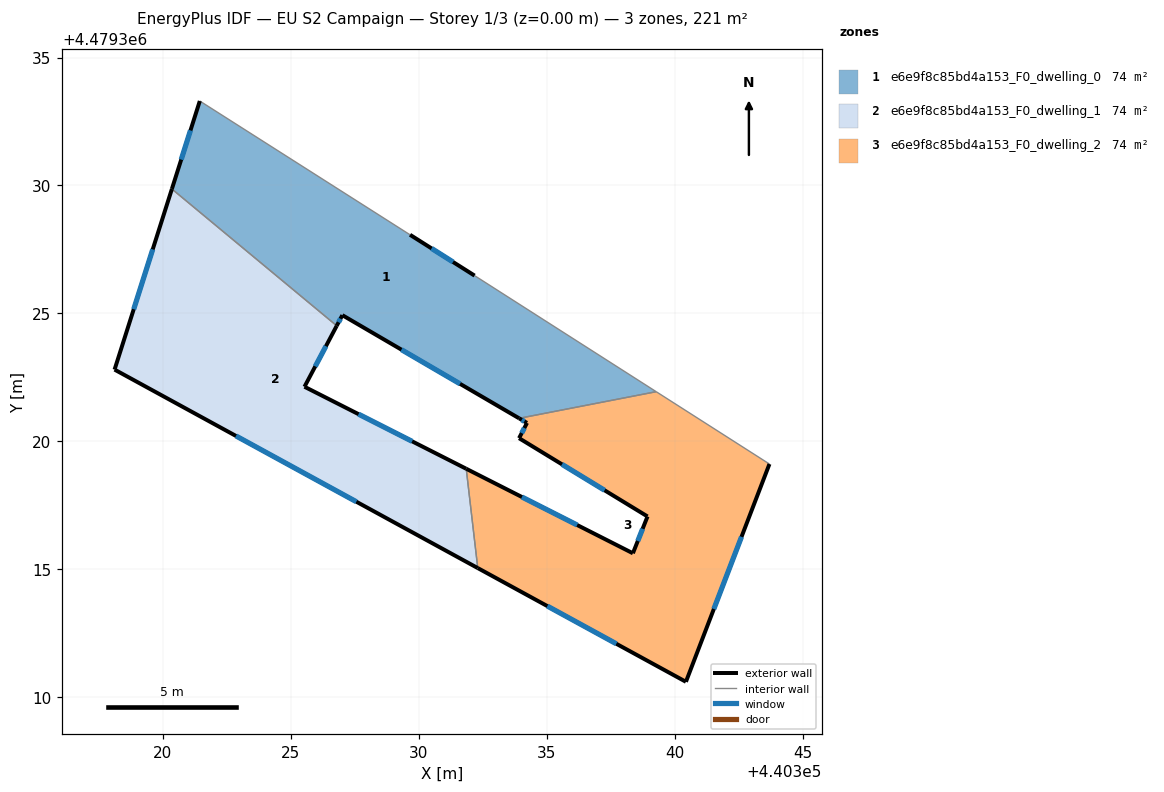
=== STOREY PLAN SPEC (per zone: floor XY polygon, exterior-wall plan segments, windows/doors) ===
zone 1: e6e9f8c85bd4a153_F0_dwelling_0  (73.6 m²)
  floor: (440332.18, 4479326.48) (440339.28, 4479321.94) (440333.92, 4479320.90) (440327.01, 4479324.93) (440326.79, 4479324.51) (440320.35, 4479329.86) (440321.44, 4479333.30) (440329.66, 4479328.07)
  exterior wall: (440327.01, 4479324.93) – (440333.92, 4479320.90)  [8.0 m]
    window: (440329.32, 4479323.58) – (440331.61, 4479322.25)  [2.6 m²]
  exterior wall: (440326.79, 4479324.51) – (440327.01, 4479324.93)  [0.5 m]
    window: (440326.87, 4479324.65) – (440326.94, 4479324.79)  [0.2 m²]
  exterior wall: (440321.44, 4479333.30) – (440320.35, 4479329.86)  [3.6 m]
    window: (440321.08, 4479332.15) – (440320.72, 4479331.01)  [1.2 m²]
  exterior wall: (440332.18, 4479326.48) – (440329.66, 4479328.07)  [3.0 m]
    window: (440331.34, 4479327.01) – (440330.50, 4479327.54)  [1.0 m²]
  interior walls: 4
zone 2: e6e9f8c85bd4a153_F0_dwelling_1  (73.6 m²)
  floor: (440326.79, 4479324.51) (440325.53, 4479322.13) (440331.85, 4479318.93) (440332.30, 4479315.05) (440318.11, 4479322.80) (440320.35, 4479329.86)
  exterior wall: (440325.53, 4479322.13) – (440326.79, 4479324.51)  [2.7 m]
    window: (440325.95, 4479322.93) – (440326.37, 4479323.72)  [0.9 m²]
  exterior wall: (440331.85, 4479318.93) – (440325.53, 4479322.13)  [7.1 m]
    window: (440329.74, 4479320.00) – (440327.65, 4479321.06)  [2.3 m²]
  exterior wall: (440318.11, 4479322.80) – (440332.30, 4479315.05)  [16.2 m]
    window: (440322.86, 4479320.21) – (440327.56, 4479317.64)  [5.3 m²]
  exterior wall: (440320.35, 4479329.86) – (440318.11, 4479322.80)  [7.4 m]
    window: (440319.60, 4479327.50) – (440318.86, 4479325.16)  [2.4 m²]
  interior walls: 2
zone 3: e6e9f8c85bd4a153_F0_dwelling_2  (73.6 m²)
  floor: (440343.70, 4479319.11) (440340.44, 4479310.60) (440332.30, 4479315.05) (440331.85, 4479318.93) (440338.37, 4479315.62) (440338.94, 4479317.06) (440333.92, 4479320.12) (440334.23, 4479320.72) (440333.92, 4479320.90) (440339.28, 4479321.94)
  exterior wall: (440332.30, 4479315.05) – (440340.44, 4479310.60)  [9.3 m]
    window: (440335.02, 4479313.56) – (440337.72, 4479312.09)  [3.1 m²]
  exterior wall: (440338.37, 4479315.62) – (440331.85, 4479318.93)  [7.3 m]
    window: (440336.19, 4479316.73) – (440334.03, 4479317.82)  [2.4 m²]
  exterior wall: (440338.94, 4479317.06) – (440338.37, 4479315.62)  [1.5 m]
    window: (440338.75, 4479316.58) – (440338.56, 4479316.11)  [0.5 m²]
  exterior wall: (440333.92, 4479320.12) – (440338.94, 4479317.06)  [5.9 m]
    window: (440335.60, 4479319.10) – (440337.26, 4479318.09)  [1.9 m²]
  exterior wall: (440334.23, 4479320.72) – (440333.92, 4479320.12)  [0.7 m]
    window: (440334.13, 4479320.52) – (440334.02, 4479320.32)  [0.2 m²]
  exterior wall: (440333.92, 4479320.90) – (440334.23, 4479320.72)  [0.4 m]
    window: (440334.02, 4479320.84) – (440334.13, 4479320.78)  [0.1 m²]
  exterior wall: (440340.44, 4479310.60) – (440343.70, 4479319.11)  [9.1 m]
    window: (440341.53, 4479313.45) – (440342.61, 4479316.27)  [3.0 m²]
  interior walls: 3

=== DERIVED (storey summary) ===
Building: EU S2 Campaign
Storey: 1 of 3  (floor level z = 0.00 m)
Storey gross floor area: 220.7 m²
Zones on this storey: 3
  - e6e9f8c85bd4a153_F0_dwelling_0: floor 73.6 m²; exterior wall 15.1 m (45.2 m²); 4 window(s) 5.0 m²; WWR 11.0%
  - e6e9f8c85bd4a153_F0_dwelling_1: floor 73.6 m²; exterior wall 33.4 m (100.1 m²); 4 window(s) 11.0 m²; WWR 11.0%
  - e6e9f8c85bd4a153_F0_dwelling_2: floor 73.6 m²; exterior wall 34.1 m (102.4 m²); 7 window(s) 11.3 m²; WWR 11.0%
Zone adjacency (shared interzone walls):
  - e6e9f8c85bd4a153_F0_dwelling_0 ↔ e6e9f8c85bd4a153_F0_dwelling_1
  - e6e9f8c85bd4a153_F0_dwelling_0 ↔ e6e9f8c85bd4a153_F0_dwelling_2
  - e6e9f8c85bd4a153_F0_dwelling_1 ↔ e6e9f8c85bd4a153_F0_dwelling_2